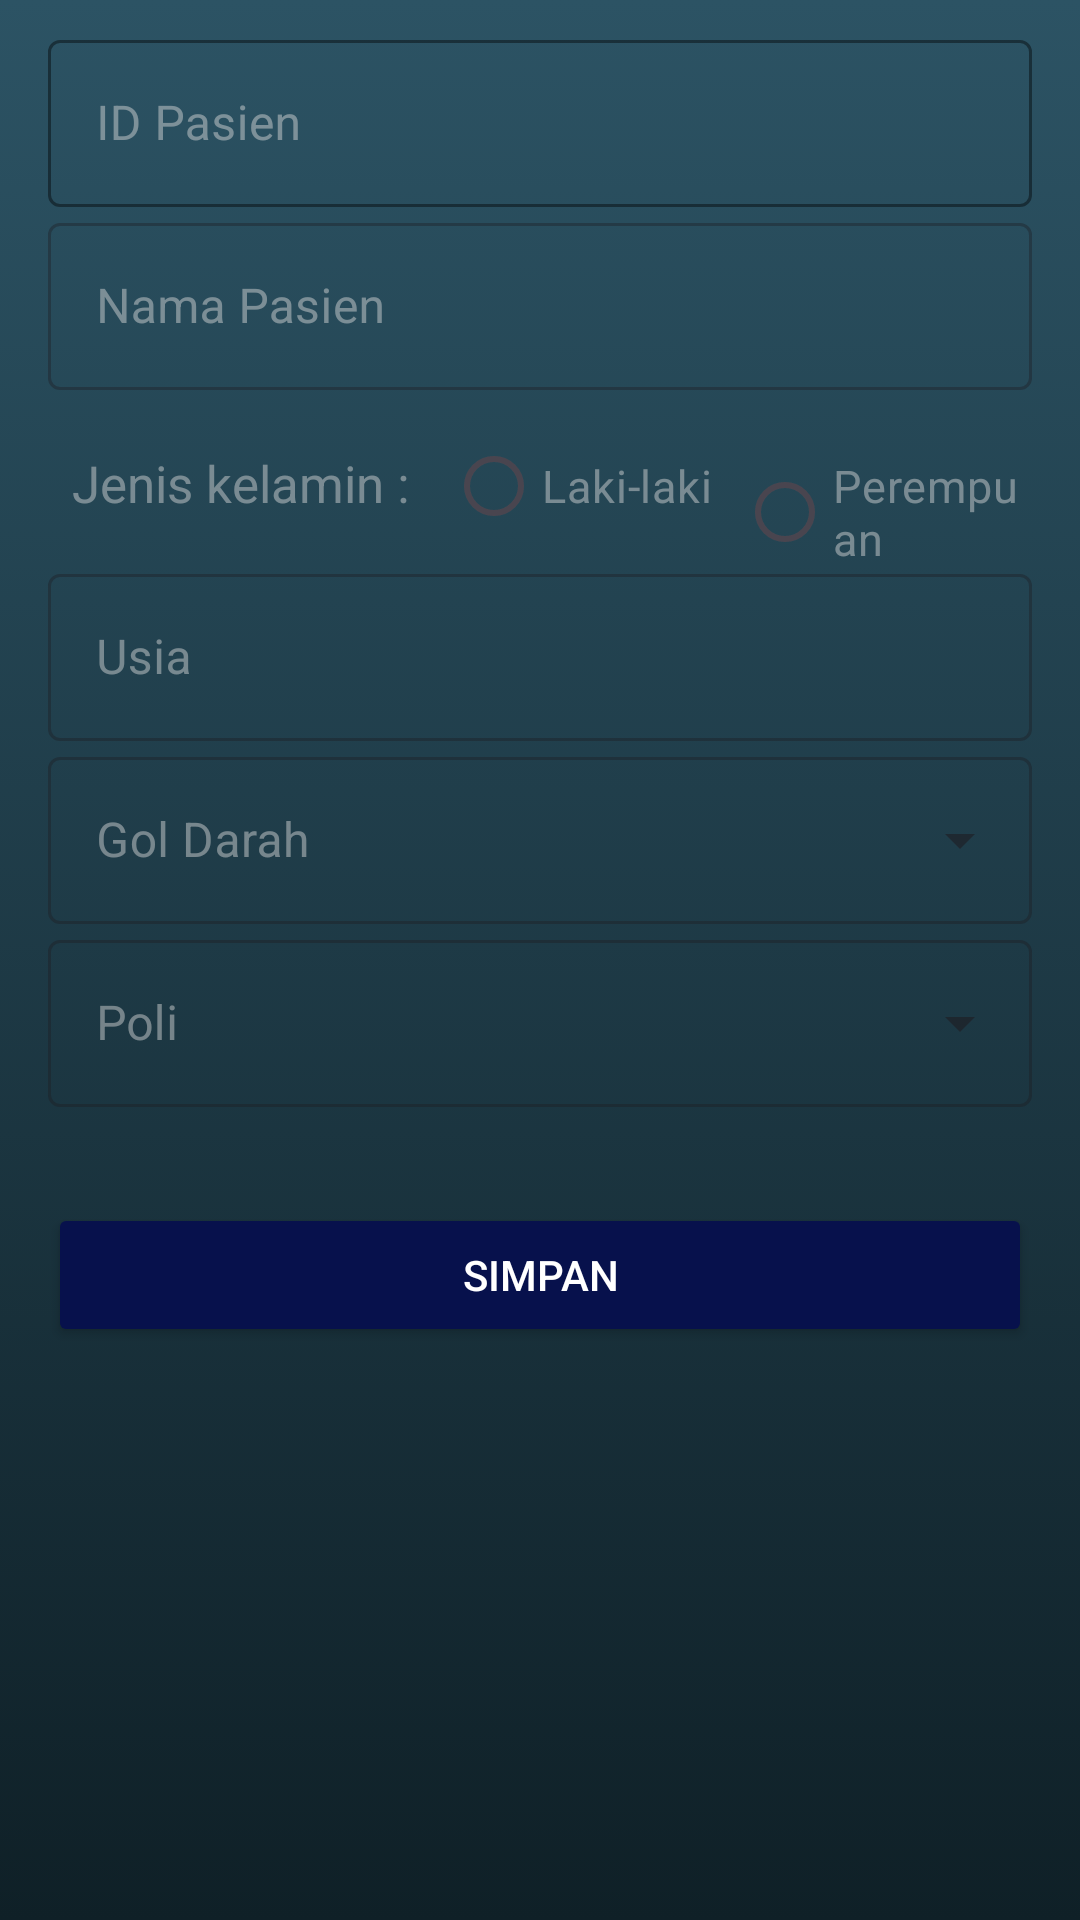

Android layout source for this screen:
<!-- AndroidManifest.xml: application theme Theme.SIAPER -->
<!-- res/layout/pasien_lay.xml -->
<?xml version="1.0" encoding="utf-8"?>
<androidx.constraintlayout.widget.ConstraintLayout xmlns:android="http://schemas.android.com/apk/res/android"
    android:layout_width="match_parent"
    android:layout_height="match_parent"
    xmlns:app="http://schemas.android.com/apk/res-auto"
    android:background="@drawable/gradient_background">

    <com.google.android.material.textfield.TextInputLayout
        android:layout_width="0dp"
        android:layout_height="wrap_content"
        android:id="@+id/textInputLayout"
        style="@style/Widget.MaterialComponents.TextInputLayout.OutlinedBox"
        android:layout_marginTop="8dp"
        android:layout_marginStart="16dp"
        android:layout_marginEnd="16dp"
        app:layout_constraintEnd_toEndOf="parent"
        app:layout_constraintStart_toStartOf="parent"
        app:layout_constraintTop_toTopOf="parent"
        app:boxStrokeColor="@color/white"
        android:outlineAmbientShadowColor="@color/white"
        android:textColorHint="@color/abu_abu_muda">
        <com.google.android.material.textfield.TextInputEditText
            android:layout_width="match_parent"
            android:layout_height="wrap_content"
            android:id="@+id/tie_Id"
            android:hint="ID Pasien"
            android:inputType="number"
            android:singleLine="true"
            android:textColor="@color/white"
            android:textColorHint="@color/white" />
    </com.google.android.material.textfield.TextInputLayout>

    <com.google.android.material.textfield.TextInputLayout
        android:layout_width="0dp"
        android:layout_height="wrap_content"
        android:id="@+id/textInputLayout2"
        style="@style/Widget.MaterialComponents.TextInputLayout.OutlinedBox"
        android:layout_marginEnd="16dp"
        android:layout_marginStart="16dp"
        app:layout_constraintEnd_toEndOf="parent"
        app:layout_constraintStart_toStartOf="parent"
        android:textColorHint="@color/abu_abu_muda"
        app:layout_constraintTop_toBottomOf="@+id/textInputLayout">
        <com.google.android.material.textfield.TextInputEditText
            android:layout_width="match_parent"
            android:layout_height="wrap_content"
            android:id="@+id/tie_Nama"
            android:hint="Nama Pasien"
            android:textColor="@color/abu_abu_muda"
            android:singleLine="true"/>
    </com.google.android.material.textfield.TextInputLayout>

    <RadioGroup
        android:layout_width="match_parent"
        android:layout_height="wrap_content"
        android:orientation="horizontal"
        android:id="@+id/rg_jenis"
        android:layout_marginStart="16dp"
        android:layout_marginEnd="16dp"
        app:layout_constraintEnd_toEndOf="parent"
        app:layout_constraintTop_toBottomOf="@+id/textInputLayout2">

        <TextView
            android:id="@+id/jnsklmn"
            android:layout_width="wrap_content"
            android:layout_height="wrap_content"
            android:layout_marginLeft="8dp"
            android:layout_marginTop="8dp"
            android:text="Jenis kelamin : "
            android:textColor="@color/abu_abu_muda"
            android:textSize="17dp"/>

        <RadioButton
            android:layout_width="wrap_content"
            android:layout_height="wrap_content"
            android:text="Laki-laki"
            android:layout_marginTop="8dp"
            android:layout_marginLeft="8dp"
            android:id="@+id/rb_laki"
            android:textColor="@color/abu_abu_muda"
            android:focusedSearchResultHighlightColor="@color/abu_abu_muda"
            android:textSize="15dp"/>

        <RadioButton
            android:layout_width="wrap_content"
            android:layout_height="wrap_content"
            android:text="Perempuan"
            android:layout_marginLeft="8dp"
            android:layout_marginTop="8dp"
            android:id="@+id/rb_perempuan"
            android:textColor="@color/abu_abu_muda"
            android:focusedSearchResultHighlightColor="@color/abu_abu_muda"
            android:textSize="15dp"/>
    </RadioGroup>

    <com.google.android.material.textfield.TextInputLayout
        android:layout_width="0dp"
        android:layout_height="wrap_content"
        android:id="@+id/textInputLayoutUsia"
        style="@style/Widget.MaterialComponents.TextInputLayout.OutlinedBox"
        android:layout_marginEnd="16dp"
        android:layout_marginStart="16dp"
        app:layout_constraintEnd_toEndOf="parent"
        app:layout_constraintStart_toStartOf="parent"
        android:textColorHint="@color/abu_abu_muda"
        app:layout_constraintTop_toBottomOf="@+id/rg_jenis">
        <com.google.android.material.textfield.TextInputEditText
            android:layout_width="match_parent"
            android:layout_height="wrap_content"
            android:id="@+id/tie_Usia"
            android:hint="Usia"
            android:textColor="@color/abu_abu_muda"
            android:singleLine="true"/>
    </com.google.android.material.textfield.TextInputLayout>

    <com.google.android.material.textfield.TextInputLayout
        android:layout_width="0dp"
        android:layout_height="wrap_content"
        android:id="@+id/textInputLayout3"
        style="@style/Widget.MaterialComponents.TextInputLayout.OutlinedBox.ExposedDropdownMenu"
        android:layout_marginStart="16dp"
        android:layout_marginEnd="16dp"
        app:layout_constraintEnd_toEndOf="parent"
        app:layout_constraintTop_toBottomOf="@+id/textInputLayoutUsia"
        app:layout_constraintStart_toStartOf="parent"
        android:textColorHint="@color/abu_abu_muda">
        <androidx.appcompat.widget.AppCompatAutoCompleteTextView
            android:layout_width="match_parent"
            android:layout_height="wrap_content"
            android:id="@+id/tie_Gol_darah"
            android:hint="Gol Darah"
            android:textColor="@color/abu_abu_muda"
            android:singleLine="true"/>
    </com.google.android.material.textfield.TextInputLayout>

    <com.google.android.material.textfield.TextInputLayout
        android:layout_width="0dp"
        android:layout_height="wrap_content"
        android:id="@+id/textInputLayout4"
        style="@style/Widget.MaterialComponents.TextInputLayout.OutlinedBox.ExposedDropdownMenu"
        android:layout_marginStart="16dp"
        android:layout_marginEnd="16dp"
        app:layout_constraintEnd_toEndOf="parent"
        app:layout_constraintTop_toBottomOf="@+id/textInputLayout3"
        app:layout_constraintStart_toStartOf="parent"
        android:textColorHint="@color/abu_abu_muda">
        <androidx.appcompat.widget.AppCompatAutoCompleteTextView
            android:layout_width="match_parent"
            android:layout_height="wrap_content"
            android:id="@+id/tie_Poli"
            android:hint="Poli"
            android:textColor="@color/abu_abu_muda"
            android:singleLine="true"/>
    </com.google.android.material.textfield.TextInputLayout>
    <Button
        android:layout_width="0dp"
        android:layout_height="wrap_content"
        android:id="@+id/bt_Simpan"
        android:layout_marginStart="16dp"
        android:layout_marginTop="32dp"
        android:layout_marginEnd="16dp"
        android:text="Simpan"
        app:layout_constraintStart_toStartOf="parent"
        app:layout_constraintTop_toBottomOf="@+id/textInputLayout4"
        app:layout_constraintEnd_toEndOf="parent"
        android:textColor="@color/white"
        android:backgroundTint="@color/biru_gelap"/>

</androidx.constraintlayout.widget.ConstraintLayout>
<!-- resources referenced by this layout -->
<resources>
  <color name="abu_abu_muda">#79D9D9D9</color>
  <color name="biru_gelap">#07114C</color>
  <color name="white">#FFFFFFFF</color>
  <!-- drawable gradient_background (drawable) -->
  <?xml version="1.0" encoding="utf-8"?>
  <selector xmlns:android="http://schemas.android.com/apk/res/android">
  <item>
      <shape>
          <gradient
              android:angle="90"
              android:startColor="#0F2027"
              android:endColor="#2C5364"
              android:type="linear"/>
      </shape>
  </item>
  </selector>
  <style name="Theme.SIAPER" parent="Base.Theme.SIAPER" />
  <style name="Base.Theme.SIAPER" parent="Theme.Material3.DayNight.NoActionBar">
          
          
      </style>
</resources>
